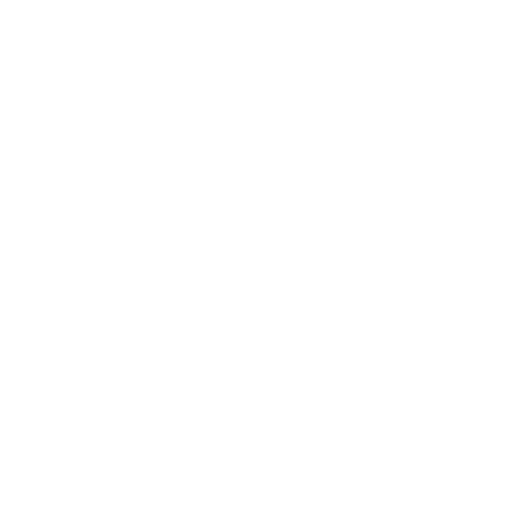
t = 0.00 s
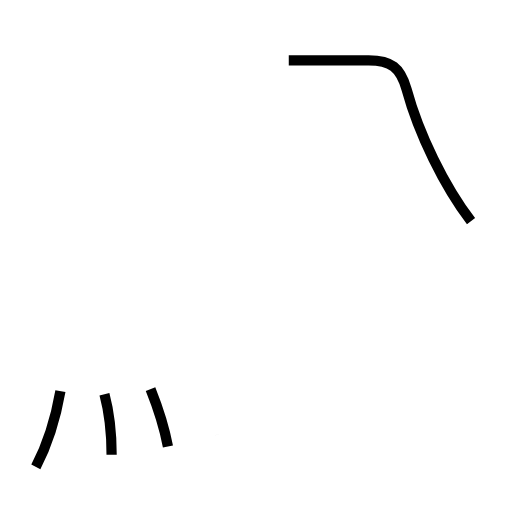
t = 1.41 s
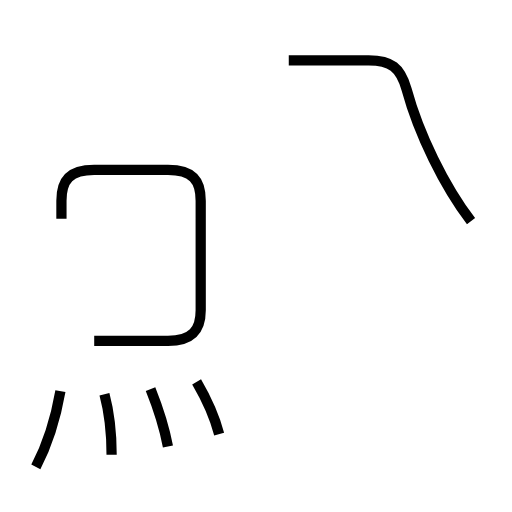
t = 2.84 s
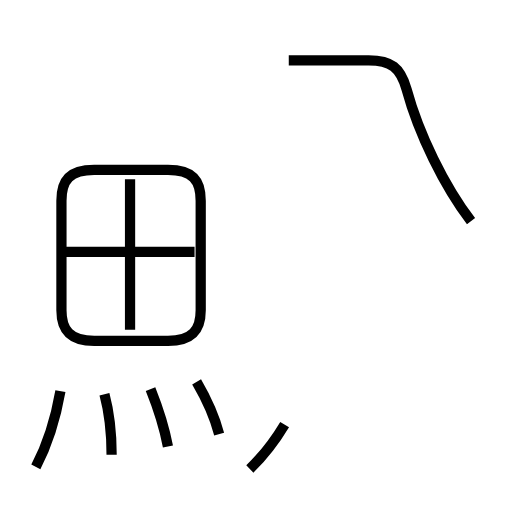
t = 4.25 s
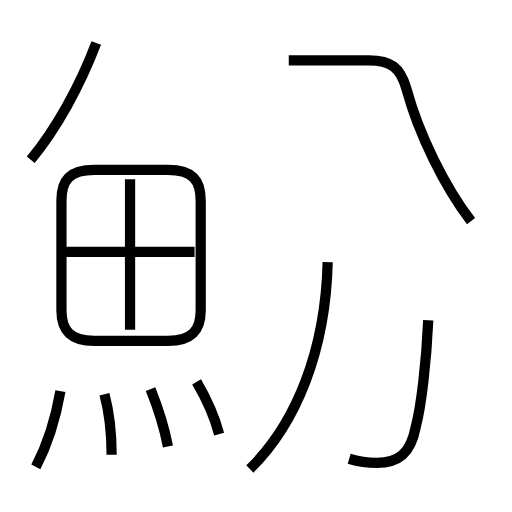
t = 5.71 s
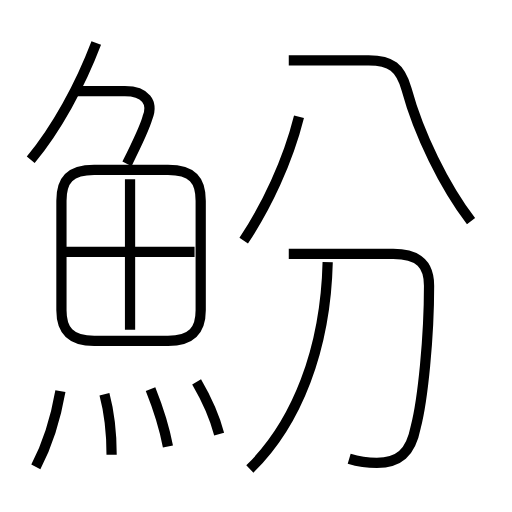
t = 7.10 s

The animated SVG that drew these frames (rendered in a browser with its animation timeline set to each time). Animation: 13 SMIL elements (animate=13); one cycle of 7.10 s.

<?xml version='1.0' encoding='utf-8'?>
<svg viewBox="0.0 -6.0 50.0 50.0" version="1.1" xmlns="http://www.w3.org/2000/svg"><rect x="-1000" y="-1000" width="2000" height="2000" stroke="white" fill="white" /><g style="fill:none;stroke:#000000;stroke-width:1"><path d="M 46.0 -22.4 C 43.4 -25.8 40.9 -30.9 39.7 -35.3 C 39.1 -37.4 38.2 -38.1 36.0 -38.1 L 28.2 -38.1 " transform="translate(0.0 38.0)" stroke-dasharray="27.36895189545281" stroke-dashoffset="27.36895189545281"><animate attributeName="stroke-dashoffset" from="27.36895189545281" to="0" dur="0.8210685568635843s" begin="0s; anim_end.end" fill="freeze" id="anim0" /></path><path d="M 3.5 1.6 C 4.7 -0.7 5.5 -3.5 5.9 -5.8 " transform="translate(0.0 38.0)" stroke-dasharray="7.808185282222196" stroke-dashoffset="7.808185282222196"><animate attributeName="stroke-dashoffset" from="7.808185282222196" to="0" dur="0.23424555846666587s" begin="anim0.end" fill="freeze" id="anim1" /></path><path d="M 10.9 0.4 C 10.9 -1.6 10.6 -4.0 10.2 -5.5 " transform="translate(0.0 38.0)" stroke-dasharray="5.955201313154391" stroke-dashoffset="5.955201313154391"><animate attributeName="stroke-dashoffset" from="5.955201313154391" to="0" dur="0.17865603939463173s" begin="anim1.end" fill="freeze" id="anim2" /></path><path d="M 16.4 -0.4 C 16.0 -2.5 15.3 -4.5 14.7 -6.0 " transform="translate(0.0 38.0)" stroke-dasharray="5.861225541603794" stroke-dashoffset="5.861225541603794"><animate attributeName="stroke-dashoffset" from="5.861225541603794" to="0" dur="0.1758367662481138s" begin="anim2.end" fill="freeze" id="anim3" /></path><path d="M 21.4 -1.6 C 20.9 -3.5 19.9 -5.5 19.2 -6.7 " transform="translate(0.0 38.0)" stroke-dasharray="5.569564093689099" stroke-dashoffset="5.569564093689099"><animate attributeName="stroke-dashoffset" from="5.569564093689099" to="0" dur="0.16708692281067297s" begin="anim3.end" fill="freeze" id="anim4" /></path><path d="M 9.2 -10.7 L 16.4 -10.7 C 18.8 -10.7 19.6 -11.8 19.6 -13.7 L 19.6 -24.4 C 19.6 -26.4 18.8 -27.4 16.4 -27.4 L 9.2 -27.4 C 6.8 -27.4 6.0 -26.4 6.0 -24.4 L 6.0 -13.7 C 6.0 -11.8 6.8 -10.7 9.2 -10.7 Z " transform="translate(0.0 38.0)" stroke-dasharray="56.138415904647395" stroke-dashoffset="56.138415904647395"><animate attributeName="stroke-dashoffset" from="56.138415904647395" to="0" dur="1.6841524771394218s" begin="anim4.end" fill="freeze" id="anim5" /></path><path d="M 12.7 -11.8 L 12.7 -26.5 " transform="translate(0.0 38.0)" stroke-dasharray="14.7" stroke-dashoffset="14.7"><animate attributeName="stroke-dashoffset" from="14.7" to="0" dur="0.44099999999999995s" begin="anim5.end" fill="freeze" id="anim6" /></path><path d="M 19.0 -19.4 L 6.2 -19.4 " transform="translate(0.0 38.0)" stroke-dasharray="12.8" stroke-dashoffset="12.8"><animate attributeName="stroke-dashoffset" from="12.8" to="0" dur="0.384s" begin="anim6.end" fill="freeze" id="anim7" /></path><path d="M 24.4 1.8 C 29.0 -2.7 31.8 -9.9 32.0 -18.4 " transform="translate(0.0 38.0)" stroke-dasharray="22.115329396542872" stroke-dashoffset="22.115329396542872"><animate attributeName="stroke-dashoffset" from="22.115329396542872" to="0" dur="0.6634598818962861s" begin="anim7.end" fill="freeze" id="anim8" /></path><path d="M 3.0 -28.4 C 5.5 -31.4 7.8 -35.6 9.4 -39.8 " transform="translate(0.0 38.0)" stroke-dasharray="13.12886824712534" stroke-dashoffset="13.12886824712534"><animate attributeName="stroke-dashoffset" from="13.12886824712534" to="0" dur="0.3938660474137602s" begin="anim8.end" fill="freeze" id="anim9" /></path><path d="M 34.1 0.8 C 35.1 1.1 35.9 1.2 36.8 1.2 C 38.9 1.2 40.1 0.3 40.6 -2.3 C 41.3 -5.0 41.9 -11.1 41.9 -16.1 C 41.9 -18.1 41.0 -19.2 38.4 -19.2 L 28.2 -19.2 " transform="translate(0.0 38.0)" stroke-dasharray="37.983709590934495" stroke-dashoffset="37.983709590934495"><animate attributeName="stroke-dashoffset" from="37.983709590934495" to="0" dur="1.139511287728035s" begin="anim9.end" fill="freeze" id="anim10" /></path><path d="M 12.4 -28.0 C 13.3 -29.8 14.1 -31.4 14.4 -32.5 C 15.0 -34.0 14.2 -35.1 12.2 -35.1 L 7.4 -35.1 " transform="translate(0.0 38.0)" stroke-dasharray="13.9664410792034" stroke-dashoffset="13.9664410792034"><animate attributeName="stroke-dashoffset" from="13.9664410792034" to="0" dur="0.41899323237610203s" begin="anim10.end" fill="freeze" id="anim11" /></path><path d="M 23.8 -20.5 C 26.0 -23.8 28.1 -28.2 29.2 -32.6" transform="translate(0.0 38.0)" stroke-dasharray="13.311184675809413" stroke-dashoffset="13.311184675809413"><animate attributeName="stroke-dashoffset" from="13.311184675809413" to="0" dur="0.39933554027428236s" begin="anim11.end" fill="freeze" id="anim_end" /></path></g></svg>
